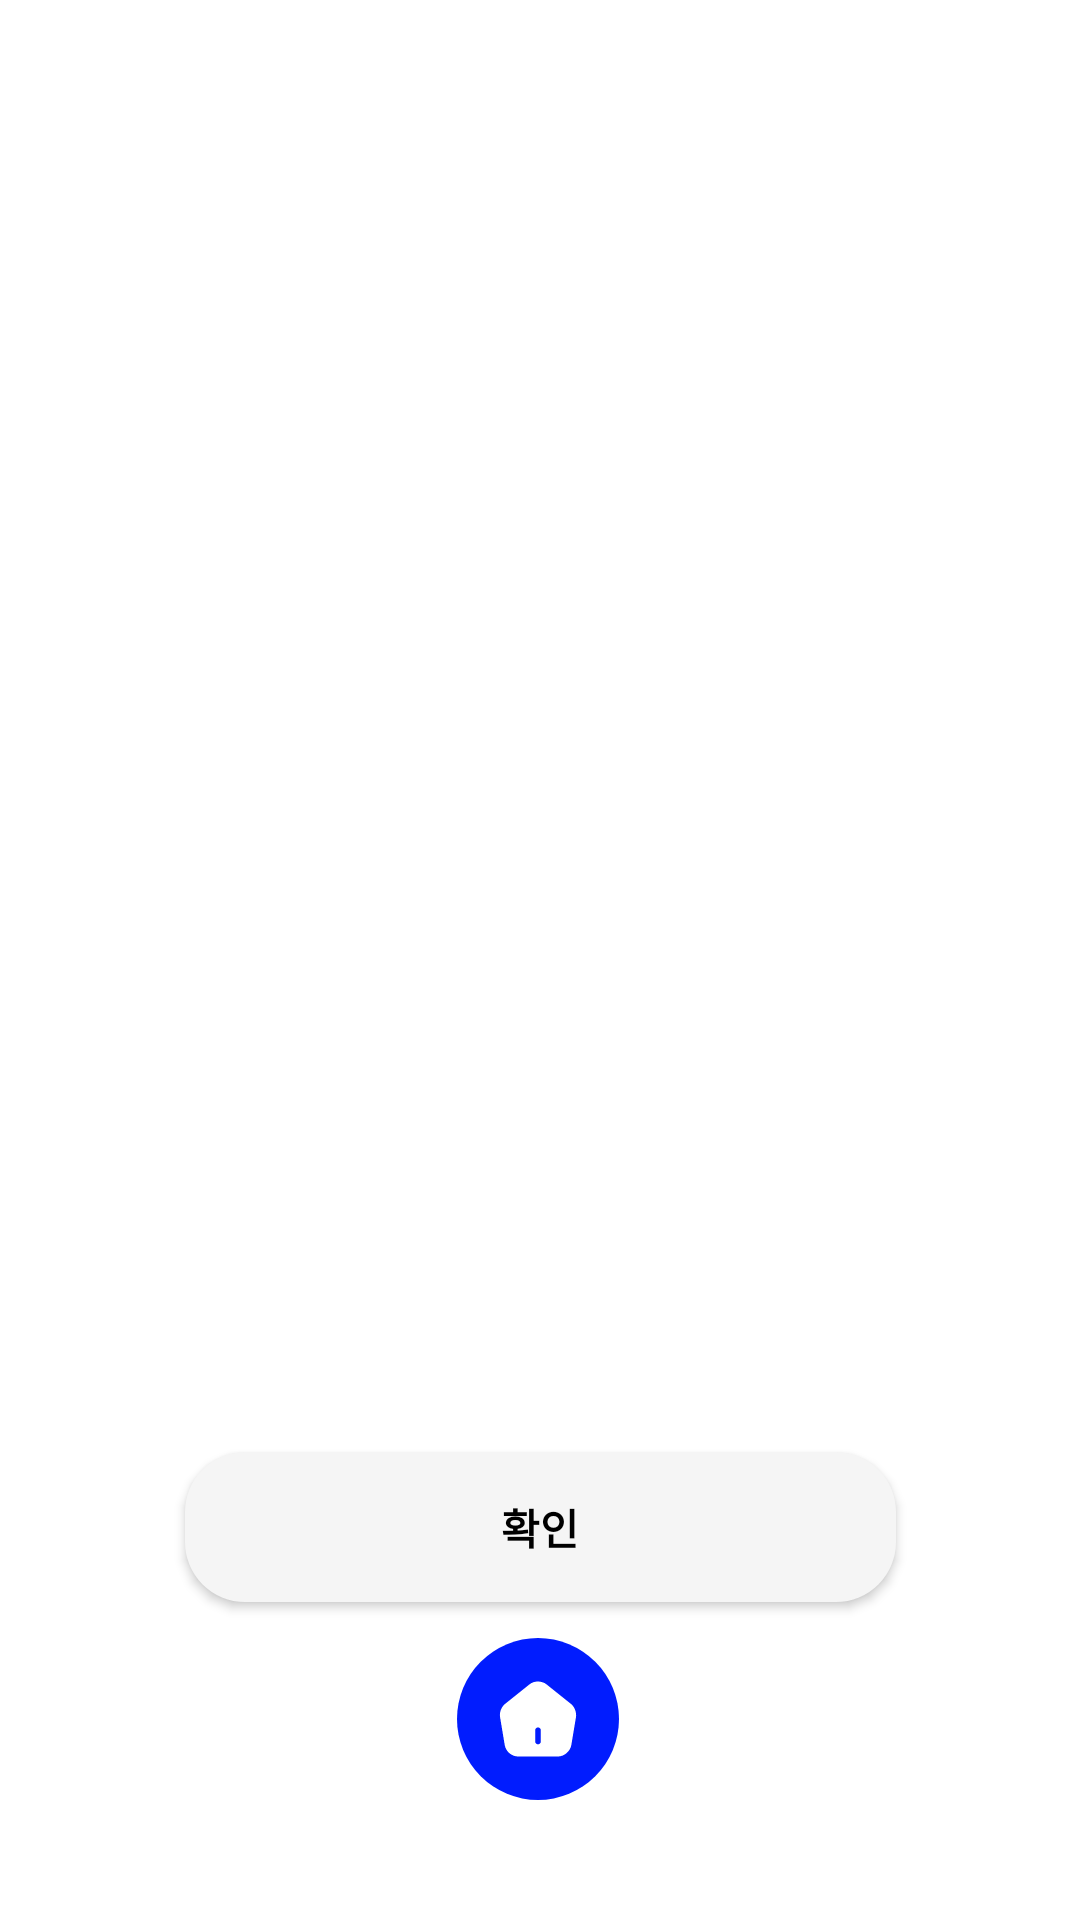

Reconstruct the res/layout file that produces this screen, plus the resources it refers to.
<!-- AndroidManifest.xml: application theme Theme.FashionApp -->
<!-- res/layout/fragment_show_sim.xml -->
<?xml version="1.0" encoding="utf-8"?>
<androidx.constraintlayout.widget.ConstraintLayout xmlns:android="http://schemas.android.com/apk/res/android"
    xmlns:app="http://schemas.android.com/apk/res-auto"
    xmlns:tools="http://schemas.android.com/tools"
    android:layout_width="match_parent"
    android:layout_height="match_parent"
    tools:context=".View.ShowSimFragment">

    <ImageView
        android:id="@+id/sim_image"
        android:layout_width="409dp"
        android:layout_height="729dp"
        android:layout_marginTop="16dp"
        app:layout_constraintBottom_toBottomOf="@+id/home_btn"
        app:layout_constraintEnd_toEndOf="parent"
        app:layout_constraintHorizontal_bias="1.0"
        app:layout_constraintStart_toStartOf="parent"
        app:layout_constraintTop_toTopOf="parent"
        app:layout_constraintVertical_bias="0.277" />

    <TextView
        android:id="@+id/adot_talk_txtview"
        android:layout_width="wrap_content"
        android:layout_height="wrap_content"
        android:layout_marginTop="44dp"
        android:text="옷을 입었어요!"
        android:textAlignment="center"
        android:textColor="@color/white"
        android:textSize="25dp"
        android:textStyle="bold"
        app:layout_constraintEnd_toEndOf="parent"
        app:layout_constraintHorizontal_bias="0.498"
        app:layout_constraintStart_toStartOf="parent"
        app:layout_constraintTop_toTopOf="@+id/sim_image" />

    <android.widget.Button
        android:id="@+id/confirm_button"
        android:layout_width="237dp"
        android:layout_height="50dp"
        android:layout_marginBottom="12dp"
        android:background="@drawable/text_button"
        android:text="확인"
        android:textColor="@color/black"
        android:textStyle="bold"
        app:layout_constraintBottom_toTopOf="@+id/home_btn"
        app:layout_constraintEnd_toEndOf="parent"
        app:layout_constraintStart_toStartOf="parent" />

    <ImageButton
        android:id="@+id/home_btn"
        android:layout_width="wrap_content"
        android:layout_height="wrap_content"
        android:layout_marginTop="32dp"
        android:layout_marginBottom="40dp"
        android:background="@drawable/button_circle"
        android:text="@string/menu_home"
        app:layout_constraintBottom_toBottomOf="parent"
        app:layout_constraintEnd_toEndOf="parent"
        app:layout_constraintHorizontal_bias="0.498"
        app:layout_constraintStart_toStartOf="parent"
        app:layout_constraintVertical_bias="0.414"
        app:srcCompat="@drawable/home_button" />
</androidx.constraintlayout.widget.ConstraintLayout>
<!-- resources referenced by this layout -->
<resources>
  <color name="black">#FF000000</color>
  <color name="white">#FFFFFFFF</color>
  <!-- drawable button_circle (drawable) -->
  <?xml version="1.0" encoding="utf-8"?>
  <selector xmlns:android="http://schemas.android.com/apk/res/android">
      <item android:state_pressed="true" android:drawable="@drawable/button_chosen"/>
      <item android:state_focused="true" android:drawable="@drawable/button_chosen"/>
      <item android:drawable="@drawable/buttonback"/>
  </selector>
  <!-- drawable home_button (drawable) -->
  <vector xmlns:android="http://schemas.android.com/apk/res/android"
      android:width="54dp"
      android:height="54dp"
      android:viewportWidth="54"
      android:viewportHeight="54">
    <path
        android:pathData="M38.038,22.013L29.85,15.462C28.25,14.188 25.75,14.175 24.163,15.45L15.975,22.013C14.8,22.95 14.088,24.825 14.338,26.3L15.913,35.725C16.275,37.838 18.238,39.5 20.375,39.5H33.625C35.738,39.5 37.738,37.8 38.1,35.713L39.675,26.288C39.9,24.825 39.188,22.95 38.038,22.013ZM27.938,34.5C27.938,35.013 27.513,35.438 27,35.438C26.488,35.438 26.063,35.013 26.063,34.5V30.75C26.063,30.237 26.488,29.813 27,29.813C27.513,29.813 27.938,30.237 27.938,30.75V34.5Z"
        android:fillColor="#ffffff"/>
  </vector>
  <!-- drawable text_button (drawable) -->
  <?xml version="1.0" encoding="utf-8"?>
  <selector xmlns:android="http://schemas.android.com/apk/res/android">
      <item android:state_pressed="true" android:drawable="@drawable/text_square_chosen"/>
      <item android:state_focused="true" android:drawable="@drawable/text_square_chosen"/>
      <item android:drawable="@drawable/text_square"/>
  </selector>
  <string name="menu_home">Home</string>
  <style name="Theme.FashionApp" parent="Theme.MaterialComponents.DayNight.DarkActionBar">
          
          <item name="colorPrimary">#00008B</item>
          <item name="colorPrimaryVariant">@color/purple_700</item>
          <item name="colorOnPrimary">@color/white</item>
          
          <item name="colorSecondary">@color/teal_200</item>
          <item name="colorSecondaryVariant">@color/teal_700</item>
          <item name="colorOnSecondary">@color/black</item>
          
          <item name="android:statusBarColor">#0f225c</item>
          
      </style>
  <!-- drawable button_chosen (drawable) -->
  <?xml version="1.0" encoding="utf-8"?>
  <shape xmlns:android="http://schemas.android.com/apk/res/android"
      android:shape="oval">
      <solid android:color="@color/text_square_chosen"/>
  </shape>
  <!-- drawable buttonback (drawable) -->
  <?xml version="1.0" encoding="utf-8"?>
  <shape xmlns:android="http://schemas.android.com/apk/res/android"
      android:shape="oval">
      <solid android:color="@color/a_dot"/>
  </shape>
  <!-- drawable text_square_chosen (drawable) -->
  <?xml version="1.0" encoding="utf-8"?>
  <shape xmlns:android="http://schemas.android.com/apk/res/android">
      <solid android:color="@color/text_square_chosen"/>
      <corners android:radius="20dp"/>
      <padding android:left="20dp" android:right="20dp"/>
  </shape>
  <!-- drawable text_square (drawable) -->
  <?xml version="1.0" encoding="utf-8"?>
  <shape xmlns:android="http://schemas.android.com/apk/res/android">
      <solid android:color="@color/text_square"/>
      <corners android:radius="20dp"/>
      <padding android:left="20dp" android:right="20dp"/>
  </shape>
  <color name="purple_700">#FF3700B3</color>
  <color name="teal_200">#FF03DAC5</color>
  <color name="teal_700">#FF018786</color>
  <color name="text_square_chosen">#FFDDD6</color>
  <color name="a_dot">#011CFE</color>
  <color name="text_square">#F5F5F5</color>
</resources>
